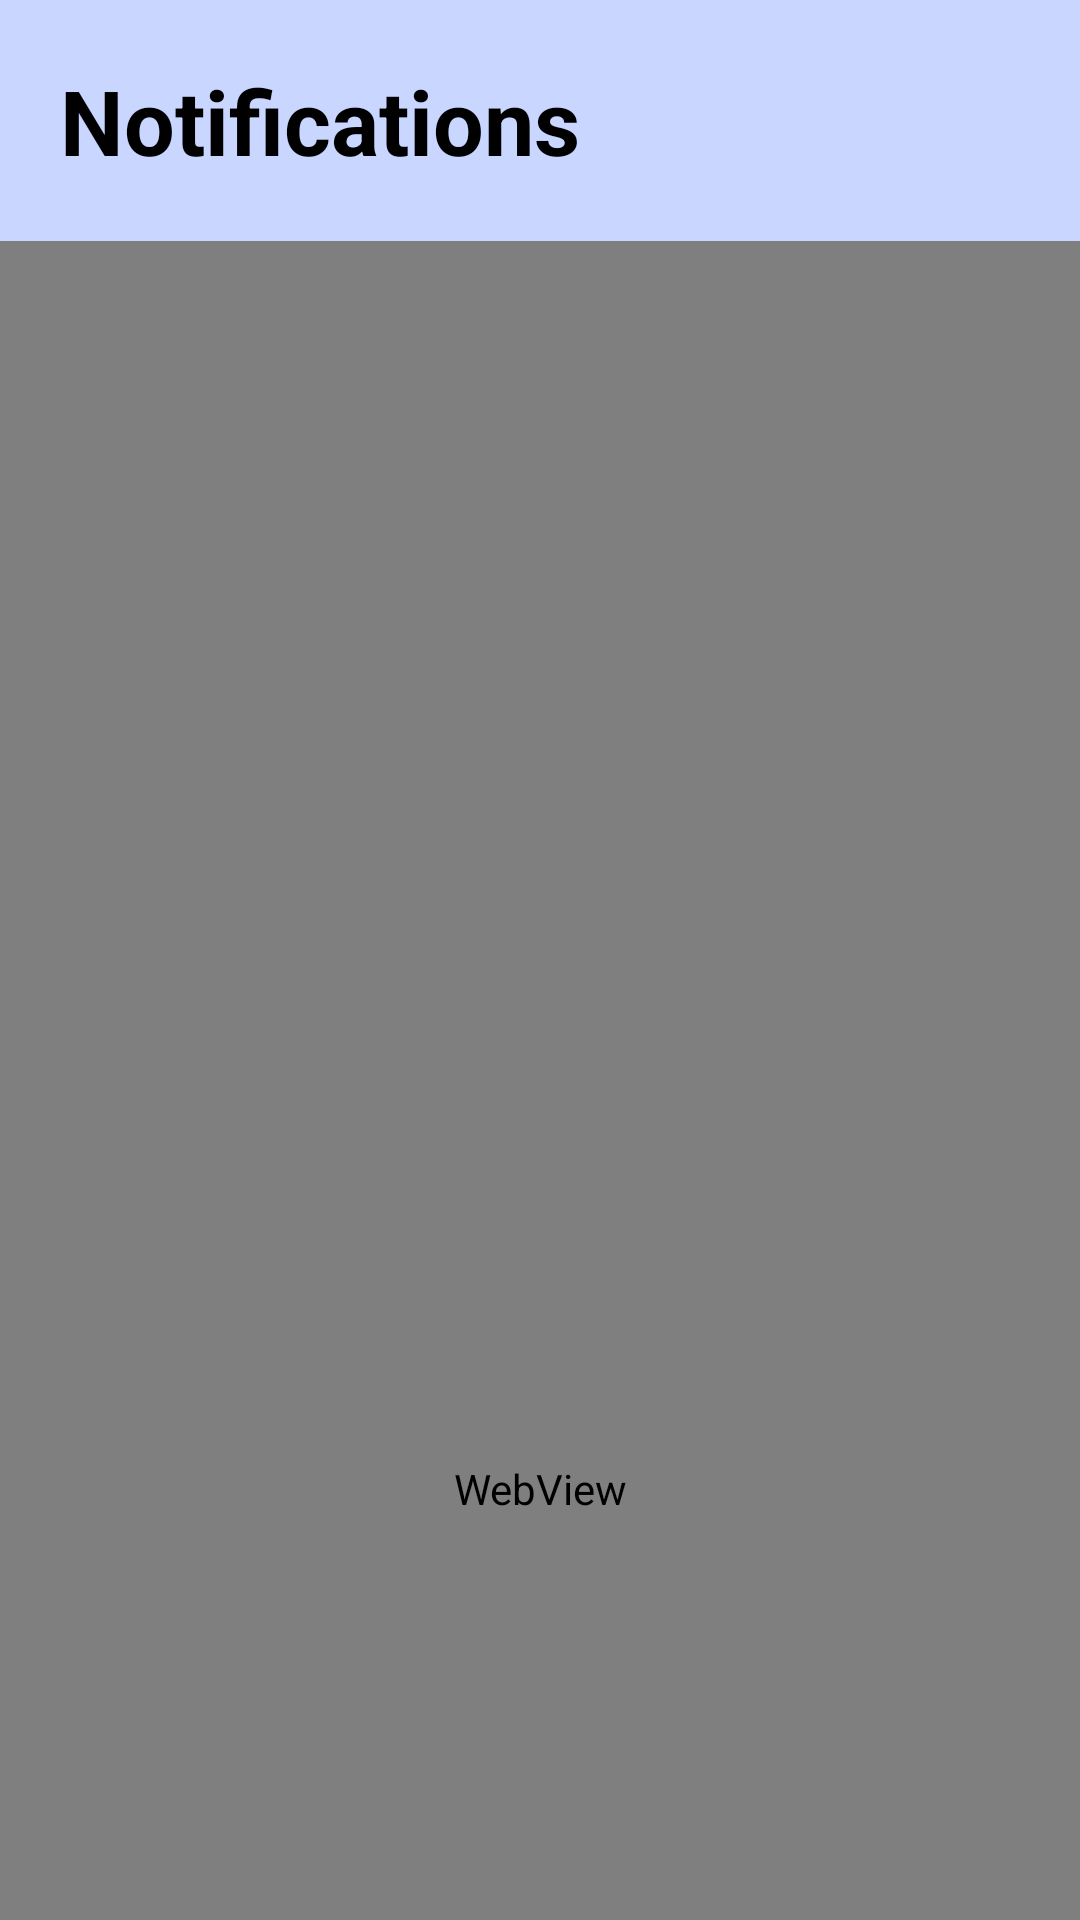

Here is an Android app screen rendered from its layout file. Give the layout XML and the strings, colors and styles it references.
<!-- AndroidManifest.xml: application theme AppTheme -->
<!-- res/layout/activity_p_d_f_viewer.xml -->
<?xml version="1.0" encoding="utf-8"?>
<androidx.constraintlayout.widget.ConstraintLayout xmlns:android="http://schemas.android.com/apk/res/android"
    xmlns:app="http://schemas.android.com/apk/res-auto"
    xmlns:tools="http://schemas.android.com/tools"
    android:layout_width="match_parent"
    android:layout_height="match_parent"
    tools:context=".NoticeBoard.PDFViewer">
    <LinearLayout
    android:id="@+id/linearLayout4"
    android:layout_width="match_parent"
    android:layout_height="wrap_content"
    android:background="@color/Xhome"
    android:orientation="horizontal"
    app:layout_constraintEnd_toEndOf="parent"
    app:layout_constraintStart_toStartOf="parent"
    app:layout_constraintTop_toTopOf="parent">

    <TextView
        android:layout_width="wrap_content"
        android:layout_height="wrap_content"
        android:layout_marginStart="20dp"
        android:layout_marginTop="20dp"
        android:layout_marginBottom="20dp"
        android:text="Notifications"
        android:textColor="@color/Black"
        android:textSize="30sp"
        android:textStyle="bold" />
        <ImageView
            android:id="@+id/webHome"
            android:layout_width="20dp"
            android:layout_height="40dp"
            android:src="@drawable/ic_home"
            android:layout_weight="1"
            android:layout_marginBottom="20dp"
            android:layout_marginTop="20dp"
            android:layout_marginEnd="0dp"
            android:layout_marginStart="100dp"/>


</LinearLayout>

    <WebView
        android:id="@+id/webview"
        android:layout_width="match_parent"
        android:layout_height="832dp"
        app:layout_constraintEnd_toEndOf="parent"
        app:layout_constraintStart_toStartOf="parent"
        app:layout_constraintTop_toBottomOf="@+id/linearLayout4" />

</androidx.constraintlayout.widget.ConstraintLayout>
<!-- resources referenced by this layout -->
<resources>
  <color name="Black">#000000</color>
  <color name="Xhome">#C9D6FF</color>
  <style name="AppTheme" parent="Theme.AppCompat.Light.NoActionBar">
          
          <item name="colorPrimary">@color/colorPrimary</item>
          <item name="colorPrimaryDark">@color/Xhome</item>
          <item name="colorAccent">@color/colorAccent</item>
      </style>
  <color name="colorPrimary">#14776E</color>
  <color name="colorAccent">#0E5E56</color>
</resources>
